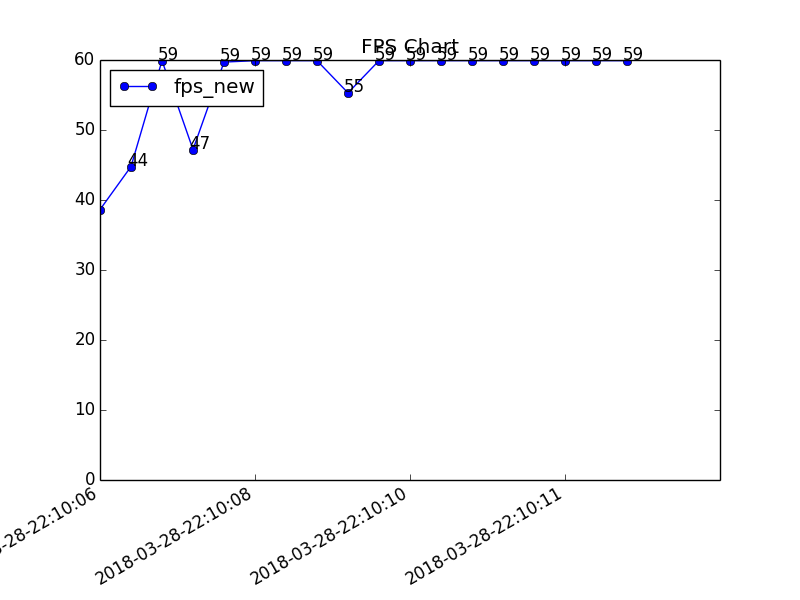

Values plotted in this chart, from the file beside it:
create_date, fps
2018-03-28-22:10:06, 59.91
2018-03-28-22:10:06, 38.63
2018-03-28-22:10:06, 44.78
2018-03-28-22:10:07, 47.21
2018-03-28-22:10:07, 59.7
2018-03-28-22:10:08, 59.91
2018-03-28-22:10:08, 59.91
2018-03-28-22:10:08, 59.91
2018-03-28-22:10:09, 55.3
2018-03-28-22:10:09, 59.91
2018-03-28-22:10:10, 59.91
2018-03-28-22:10:10, 59.91
2018-03-28-22:10:10, 59.91
2018-03-28-22:10:10, 59.91
2018-03-28-22:10:11, 59.91
2018-03-28-22:10:11, 59.91
2018-03-28-22:10:11, 59.91
2018-03-28-22:10:11, 59.91
